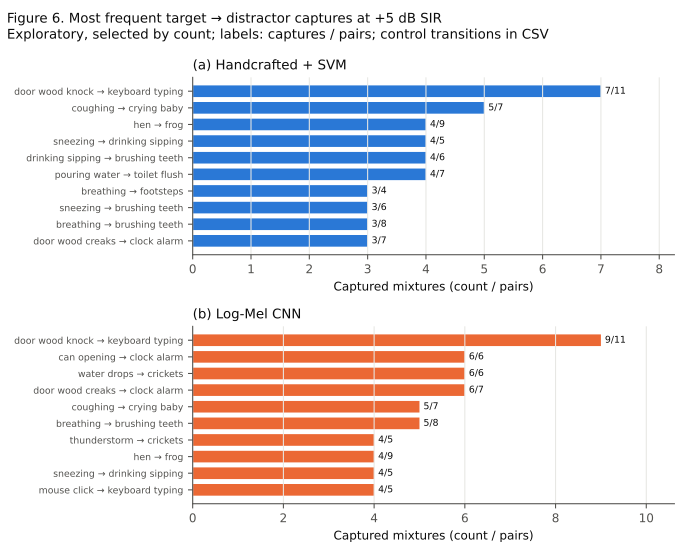

The table this chart was drawn from, first rows:
system, level_db, target_class, target_category, distractor_class, distractor_category, captured, pairs, control_correct_pairs, new_captures_from_correct_control
svm, 5.0, 30, door_wood_knock, 32, keyboard_typing, 7, 11, 8, 6
svm, 5.0, 24, coughing, 20, crying_baby, 5, 7, 5, 4
svm, 5.0, 6, hen, 4, frog, 4, 9, 3, 1
svm, 5.0, 21, sneezing, 29, drinking_sipping, 4, 5, 2, 1
svm, 5.0, 29, drinking_sipping, 27, brushing_teeth, 4, 6, 1, 1
svm, 5.0, 17, pouring_water, 18, toilet_flush, 4, 7, 5, 2
svm, 5.0, 23, breathing, 25, footsteps, 3, 4, 2, 2
svm, 5.0, 21, sneezing, 27, brushing_teeth, 3, 6, 5, 3
svm, 5.0, 23, breathing, 27, brushing_teeth, 3, 8, 3, 1
svm, 5.0, 33, door_wood_creaks, 37, clock_alarm, 3, 7, 2, 1
cnn, 5.0, 30, door_wood_knock, 32, keyboard_typing, 9, 11, 9, 8
cnn, 5.0, 34, can_opening, 37, clock_alarm, 6, 6, 4, 4
cnn, 5.0, 15, water_drops, 13, crickets, 6, 6, 1, 1
cnn, 5.0, 33, door_wood_creaks, 37, clock_alarm, 6, 7, 4, 3
cnn, 5.0, 24, coughing, 20, crying_baby, 5, 7, 6, 4
cnn, 5.0, 23, breathing, 27, brushing_teeth, 5, 8, 5, 3
cnn, 5.0, 19, thunderstorm, 13, crickets, 4, 5, 4, 3
cnn, 5.0, 6, hen, 4, frog, 4, 9, 6, 3
cnn, 5.0, 21, sneezing, 29, drinking_sipping, 4, 5, 4, 4
cnn, 5.0, 31, mouse_click, 32, keyboard_typing, 4, 5, 4, 3
